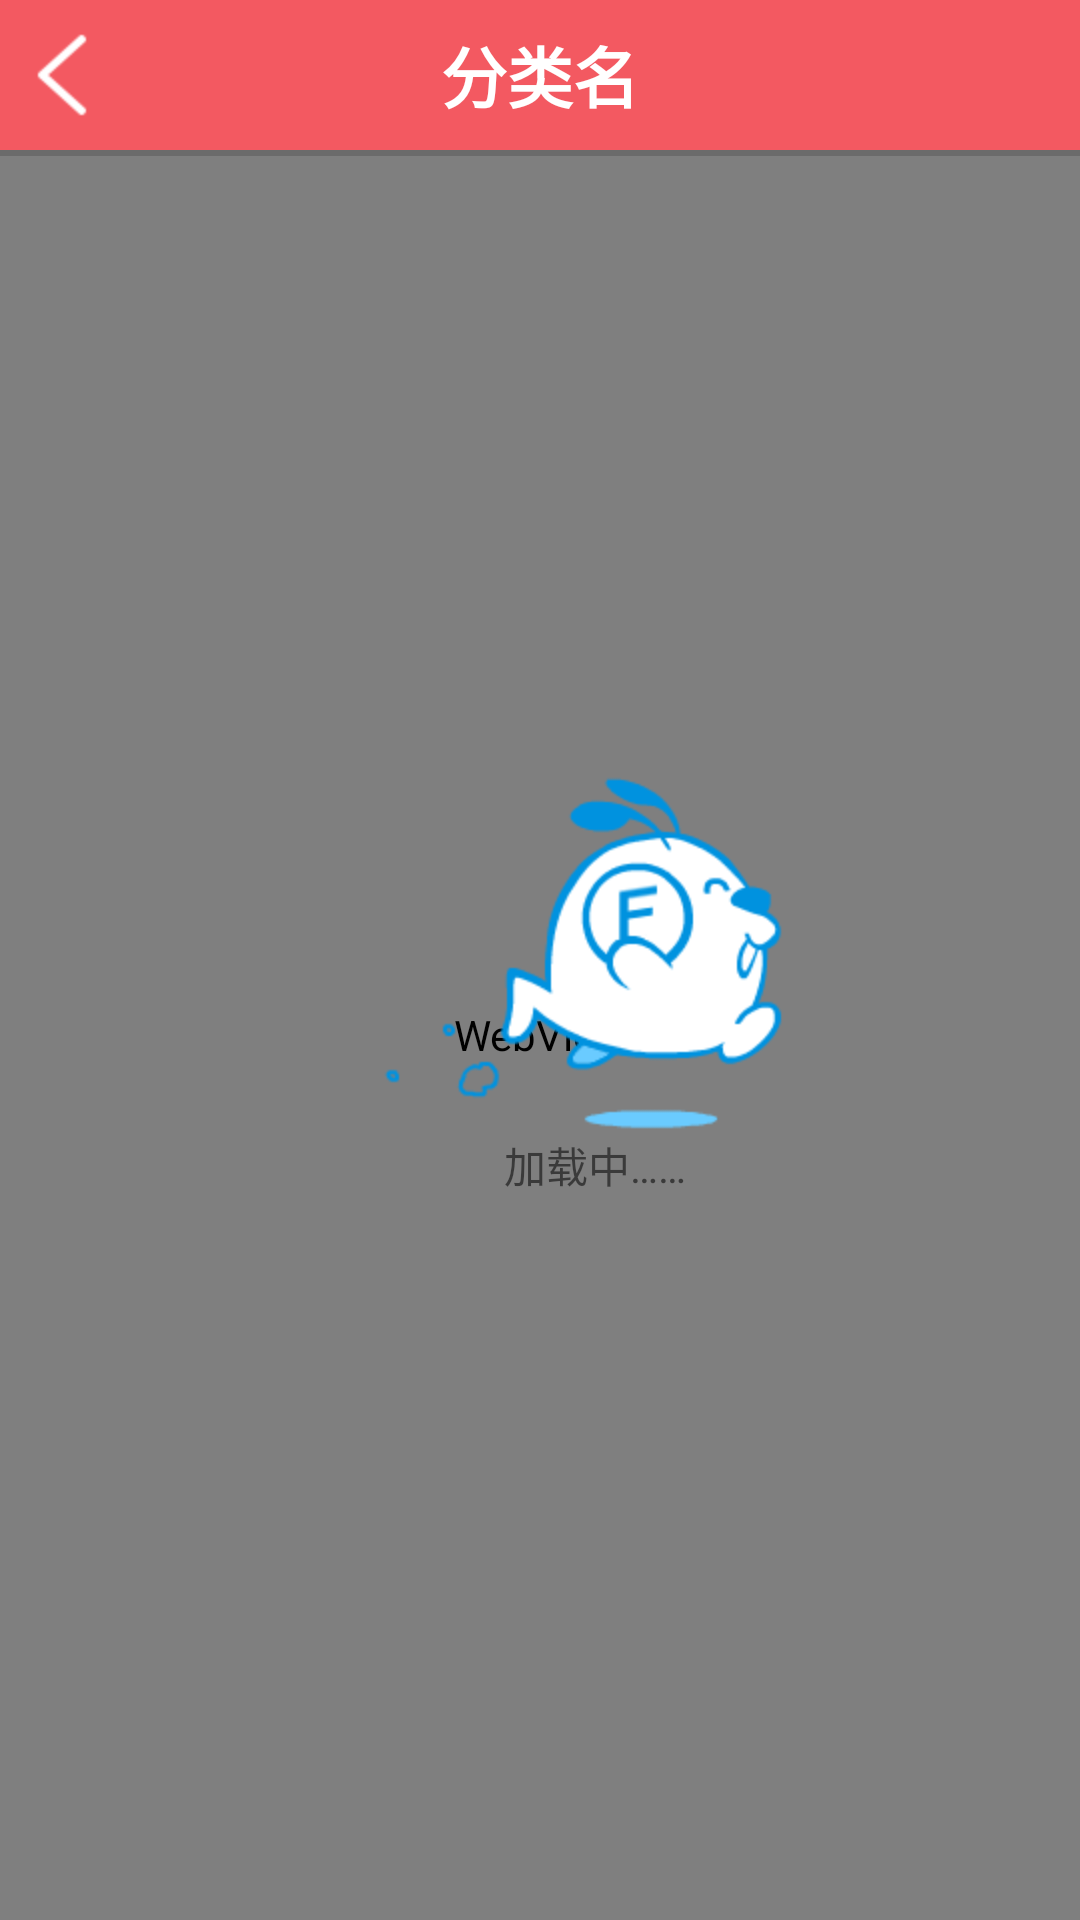

Write the Android layout XML for this screen, with the resource values it uses.
<!-- AndroidManifest.xml: application theme Theme.AppCompat.Light.NoActionBar -->
<!-- res/layout/activity_link2.xml -->
<?xml version="1.0" encoding="utf-8"?>
<RelativeLayout
    xmlns:android="http://schemas.android.com/apk/res/android"
    xmlns:tools="http://schemas.android.com/tools"
    android:layout_width="match_parent"
    android:layout_height="match_parent"
    tools:context="com.zhongbang.sxb.webview.Link2Activity">
    <WebView
        android:id="@+id/webView"
        android:layout_width="match_parent"
        android:layout_height="match_parent"
        android:layout_alignParentLeft="true"
        android:layout_below="@+id/layout_exit" />

    <RelativeLayout
        android:id="@+id/layout_exit"
        android:layout_width="match_parent"
        android:layout_height="50dp"
        android:layout_alignParentTop="true"
        android:background="@color/title_color" >

        <ImageView
            android:id="@+id/imageView_return"
            android:layout_width="wrap_content"
            android:layout_height="wrap_content"
            android:layout_alignParentLeft="true"
            android:layout_centerVertical="true"
            android:src="@drawable/click" />

        <TextView
            android:id="@+id/textView_title"
            android:layout_width="wrap_content"
            android:layout_height="wrap_content"
            android:layout_centerHorizontal="true"
            android:layout_centerVertical="true"
            android:text="分类名"
            android:textColor="@color/white"
            android:textAppearance="?android:attr/textAppearanceLarge"
            android:textStyle="bold" />

        <TextView
            android:id="@+id/text_wodeweidian"
            android:layout_width="wrap_content"
            android:layout_height="wrap_content"
            android:layout_alignParentRight="true"
            android:layout_centerVertical="true"
            android:layout_marginRight="10dp"
            android:text="管理产品"
            android:textColor="#fff"
            android:textSize="14dp"
            android:visibility="gone" />
    </RelativeLayout>

    <ProgressBar
        android:id="@+id/progressBar1"
        style="?android:attr/progressBarStyleHorizontal"
        android:layout_width="match_parent"
        android:layout_height="2dp"
        android:layout_alignParentLeft="true"
        android:layout_below="@+id/layout_exit" />

    <RelativeLayout
        android:id="@+id/imageView1"
        android:layout_width="match_parent"
        android:layout_height="200dp"
        android:layout_alignParentBottom="true"
        android:layout_alignParentLeft="true"
        android:visibility="invisible"
        >

        <ImageView
            android:layout_width="300dp"
            android:layout_height="35dp"
            android:layout_alignParentTop="true"
            android:layout_centerHorizontal="true"
            android:src="@mipmap/weixinfen"
            android:visibility="visible" />
    </RelativeLayout>

    <ImageView
        android:id="@+id/tishi"
        android:layout_width="match_parent"
        android:layout_height="match_parent"
        android:scaleType="fitXY"
        android:src="@mipmap/tishi"
        android:visibility="gone" />
    <include layout="@layout/loading_item2"
             android:layout_height="match_parent"
             android:layout_width="match_parent"
             android:layout_below="@+id/tishi"
             android:layout_toRightOf="@+id/tishi"
             android:layout_toEndOf="@+id/tishi"
             android:layout_marginLeft="37dp"
             android:layout_marginStart="37dp"
             android:layout_marginTop="17dp"/>
    <include
        android:id="@+id/rel_setphoto_ref"
        android:layout_width="match_parent"
        android:layout_height="match_parent"
        layout="@layout/rel_setphoto"
        android:visibility="gone" />
</RelativeLayout>
<!-- res/layout/loading_item2.xml (included above) -->
<?xml version="1.0" encoding="utf-8"?>
<RelativeLayout xmlns:android="http://schemas.android.com/apk/res/android"
    android:layout_width="match_parent"
    android:layout_height="match_parent"
    android:gravity="center"
    >

    <RelativeLayout
        android:id="@+id/rl_load"
        android:layout_width="wrap_content"
        android:layout_height="wrap_content"
        >
        <ImageView
            android:id="@+id/image_load"
            android:layout_width="wrap_content"
            android:layout_height="wrap_content"
            android:src="@drawable/loading2"
            android:layout_centerHorizontal="true"
            />
		<TextView 
		    android:id="@+id/textView1"
		    android:layout_width="wrap_content"
		    android:layout_height="wrap_content"
		    android:text="加载中……"
		    android:layout_below="@+id/image_load"
		    android:layout_centerHorizontal="true"/>
    </RelativeLayout>

</RelativeLayout>
<!-- res/layout/rel_setphoto.xml (included above) -->
<?xml version="1.0" encoding="utf-8"?>
<RelativeLayout xmlns:android="http://schemas.android.com/apk/res/android"
    android:id="@+id/rel_setphoto"
    android:layout_width="match_parent"
    android:layout_height="match_parent"
    android:visibility="visible"
    >

    <RelativeLayout
        android:id="@+id/rl_setpic_kong"
        android:layout_width="match_parent"
        android:layout_height="match_parent"
        android:background="#60000000" >

        <LinearLayout
            android:id="@+id/LinearLayout1"
            android:layout_width="match_parent"
            android:layout_height="wrap_content"
            android:layout_alignParentBottom="true"
            android:layout_alignParentLeft="true"
            android:background="#f0f0f0"
            android:orientation="vertical"
            android:padding="10dp" >

            <Button
                android:id="@+id/bt_paizhao"
                android:layout_width="match_parent"
                android:layout_height="50dp"
                android:background="#00ced1"
                android:text="拍　照"
                android:textColor="#fff"
                android:onClick="Onclick_paizhao"
                android:textSize="22sp" />

            <Button
                android:id="@+id/bt_xiangce"
                android:layout_width="match_parent"
                android:layout_height="50dp"
                android:layout_marginTop="5dp"
                android:background="#cd2626"
                android:text="从相册导入"
                android:textColor="#fff"
                android:onClick="Onclick_xiangce"
                android:textSize="22sp" />

            <Button
                android:id="@+id/btn_delete"
                android:layout_width="match_parent"
                android:layout_height="50dp"
                android:layout_marginTop="5dp"
                android:background="#06f"
                android:onClick="Onclick_delete"
                android:text="删　除"
                android:textColor="#000"
                android:visibility="gone"
                android:textSize="22sp" />

            <Button
                android:id="@+id/bt_cancel"
                android:layout_width="match_parent"
                android:layout_height="50dp"
                android:layout_marginTop="5dp"
                android:background="#fff"
                android:text="取　消"
                android:onClick="Onclick_cancel"
                android:textColor="#000"
                android:textSize="22sp" />
        </LinearLayout>

    </RelativeLayout>

</RelativeLayout>
<!-- resources referenced by this layout -->
<resources>
  <color name="title_color">#F35961</color>
  <color name="white">#fff</color>
  <!-- drawable click (drawable) -->
  <?xml version="1.0" encoding="utf-8"?>
  <selector xmlns:android="http://schemas.android.com/apk/res/android" >
      <item android:state_pressed="true"
          android:drawable="@mipmap/common_btn_back_down">
      </item>
  	<item android:drawable="@mipmap/common_btn_back_normal">
      </item>
  </selector>
  <!-- drawable loading2 (drawable) -->
  <?xml version="1.0" encoding="utf-8"?>
  <animation-list xmlns:android="http://schemas.android.com/apk/res/android" >
      <item android:drawable="@mipmap/backup_database_2" android:duration="200"/>
      <item android:drawable="@mipmap/backup_database_4" android:duration="200"/>
      <item android:drawable="@mipmap/backup_database_6" android:duration="200"/>
      <item android:drawable="@mipmap/backup_database_8" android:duration="200"/>
      <item android:drawable="@mipmap/backup_database_10" android:duration="200"/>
      <item android:drawable="@mipmap/backup_database_12" android:duration="200"/>
      <item android:drawable="@mipmap/backup_database_14" android:duration="200"/>
      <item android:drawable="@mipmap/backup_database_16" android:duration="200"/>
      <item android:drawable="@mipmap/backup_database_18" android:duration="200"/>
      <item android:drawable="@mipmap/backup_database_20" android:duration="200"/>
  
  </animation-list>
  <!-- mipmap tishi: png bitmap (mipmap-hdpi, 18610 bytes) -->
  <!-- mipmap weixinfen: png bitmap (mipmap-hdpi, 4994 bytes) -->
</resources>
